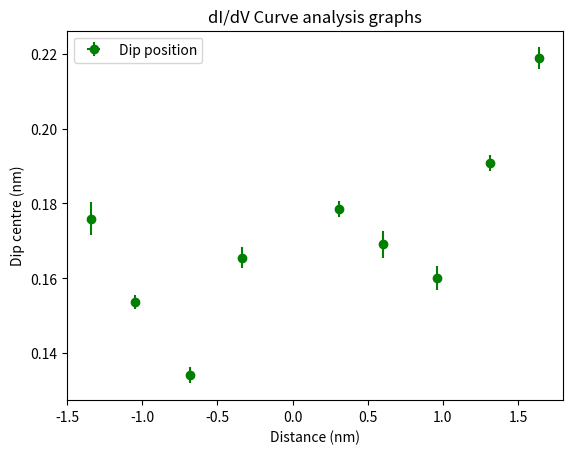

Recreate this plot in Python.
import matplotlib.pyplot as plt
import numpy as np


#Spatial data from 16/08/24
# distances_1 =  np.array([0,0,0.52,0.80,1.11,1.47,2.09,3.22])
# Contact_potential_1 = np.array([0.18,0.17,0.18,0.19,0.2,0.22,0.21,0.22])
# CP_errors_1 = np.array([0.01,0.01,0.01,0.01,0.01,0.01,0.01,0.01])
# d_errors_1 = np.array([0,0,0.01,0.01,0.01,0.01,0.01,0.01])

# distances_2 =  np.array([1.97,1.30,0.66,0,-0.68,-1.31,-1.98])
# Contact_potential_2 = np.array([0.2,0.2,0.21,0.2,0.2,0.19,0.19])
# CP_errors_2 = np.array([0.01,0.01,0.01,0.01,0.01,0.01,0.01])
# d_errors_2 = np.array([0.02,0.02,0.01,0,0.01,0.02,0.02])

# distances_3 =  np.array([2.03,1.37,0.74,0,-0.56,-1.17,-1.83])
# Contact_potential_3 = np.array([0.21,0.21,0.19,0.18,0.2,0.2,0.18])
# CP_errors_3 = np.array([0.01,0.01,0.01,0.01,0.01,0.01,0.01])
# d_errors_3 = np.array([0.01,0.01,0.01,0,0.01,0.01,0.01])
# number =                       [153 ,157 ,154 ,160 ,164 , 156 , 158 , 162]
# distances_4 =         np.array([0   ,0   ,0.94,1.89,2.82,-0.97,-1.91,-2.88])
# Contact_potential_4 = np.array([0.1 ,0.13,0.13,0.14,0.22, 0.13, 0.16, 0.22])
# cut_off_potenital_4 = np.array([0.07,0.3 ,0.09,0.05,0.19, 0.27, 0.17, 0.18])
# CP_errors_4 =         np.array([0.01,0.01,0.01,0.01,0.01,0.01, 0.01 ,  0.01])
# Cutoff_CP_errors_4 =  np.array([0.09,0.09,0.09,0.09,0.09,0.09, 0.09 ,  0.09])
# d_errors_4 = np.array([])

#Spatial data from 19/08/24
# number =                       [449,451,453,455,457,459,461,463,465,467,469]
# file_name =                    [268,270,272,274,276,278,280,282,284,286,288]
# distances_5 =         np.array([-1.04,-2.16,-3.34,-4.41,-5.59,1.16,2.39,3.44,4.45,3.44,5.64])
# d_errors_5 =          np.array([0.03,0.05,0.05,0.05,0.05,0.05,0.06,0.06,0.06,0.06])
# Contact_potential_5 = np.array([0.19 ,0.18,0.17  ,0.2  ,0.2  ,0.2  ,0.19 ,0.205  ,0.21,0.21])
# CP_errors_5 =         np.array([0.005,0.005,0.004,0.003,0.003,0.004,0.003,0.006,0.003,0.004])
# max_residual_5 =      np.array([0.1489,0.1155,0,0,0,0.1035,0,0,0.0795,0,0.1702])
# max_bias_5 =          np.array([0.28  ,0.47  ,0,0,0,0.435,0,0,0.62,0,0.37])


# number =                       [495,496,497,498,499,500,501,503,504,505,506,507]
# file_name =                    [314,315,316,317,318,319,320,322,323,324,325,326]
# distances_5 =         np.array([-0.34,-0.72,-1.07,-1.40,-1.77,-2.08,-2.441,0.33,0.71,1.03,1.38,1.73,2.08]) ### This is the data for slide 39 in scratch pad
# d_errors_5 =          np.array([0.06,0.06,0.06,0.06,0.06,0.06,0.06,0.06,0.06,0.06,0.06,0.06])
# max_bias_5 =          np.array([0.3120001, 0.36800009, 0.4320001, 0.51200002, 0.67200011, 0.76000005, 0, 0.31999999, 0.37599999, 0.45600003, 0.59200007, 0.6880001,0])

# number =                       [471,473,475,477,478, 479,481,483,485] #Number on image
# file_name =                    [289,290,292,294,296, 298,300,302,304] #File name
# distances_5 =         np.array([0, 1.20,2.29,3.40,4.08,-1.15,-2.24,-3.42,-4.57]) #Distance measured in nm
# d_errors_5 =          np.array([0.01,0.01,0.01,0.01,0.01,0.01,0.01,0.01,0.01]) #Error in distance
# max_bias_5 =          np.array([0.31499994, 0.48000002, 0.78999996, 0, 0.39499998,0, 0, 0]) #Well position
# #Well depth
# well_depths_5 =       np.array([0.13853357325280397, 0.14387903522809178, 0.12032916771994409, 0.10920208083530394, 0.07038546859238941, 0.1296870079292956, 0.04337245457452322, 0.05068743582084121, 0.055250692408798735])
# #'Rough depth error
# depth_errors_5 =      np.array([0.05, 0.05, 0.05, 0.05, 0.05, 0.05, 0.05, 0.05, 0.05])

#DATA for spatial 6 (?)               
# number =                       [517   , 518   , 519   , 520   , 521   , 522   , 523   , 524   , 525   , 526   , 527   , 528   , 529   , 530   ] #Number on image
# file_name =                    [336   , 337   , 338   , 339   , 340   , 341   , 342   , 343   , 344   , 345   , 346   , 347   , 348   , 349   ] #File name 
# distances_5 =         np.array([0     , 0.44  , 0.93  , 1.85  , 1.39  , 2.33  , 2.79  ,-0.14  ,-0.55  ,-1.03  ,-1.48  ,-1.92  ,-2.40  ,-2.75  ]) #Distance measured in nm
# d_errors_5 =          np.array([0.02  , 0.02  , 0.02  , 0.02  , 0.02  , 0.02  , 0.02  , 0.02  , 0.02  , 0.02  , 0.02  , 0.02  , 0.02  , 0.03  ]) #Error in distance
# max_bias_5 =          np.array([0.3360, 0.3573, 0.5333, 0.4107, 0.6507, 0.7467, 0.6453, 0.3307, 0.3413, 0.4320, 0.5333, 0.7360, 0.7253, 0.4427]) #Well position
# well_depths_5 =       np.array([0.1744, 0.1640, 0.0986, 0.1596, 0.1012, 0.0508, 0.0438, 0.1857, 0.1886, 0.1767, 0.1204, 0.1022, 0.0689, 0.0448]) #Well depth
# depth_errors_5 =      np.array([0.05, 0.05, 0.05,0.05, 0.05, 0.05,0.05, 0.05, 0.05,0.05, 0.05, 0.05,0.05, 0.05]) #'Rough depth error

#Data for spatial 8
# number =                       [] #Number on image
# file_name =                    [390  , 391 , 392 , 393 , 394 , 395 , 396 , 397 , 398 , 399 ] #File name 
# distances_5 =         np.array([0    , 30  , 60  , 90  , 120 , 150 , 0   , -30 , -60 ,-90  ]) #Distance measured in nm
# d_errors_5 =          np.array([0.02 , 0.02, 0.02, 0.02, 0.02, 0.02, 0.02, 0.02, 0.02, 0.02]) #Error in distance
# LCPD_5 =          np.array([-0.14,-0.17,-0.18,-0.20,-0.16,-0.18,-0.18,-0.13,-0.15,-0.15]) #Well position
# max_bias_5 =          np.array([0.37666667, 0.40000004, 0.41666669, 0.41000003, 0.42666668, 0.44, 0.38, 0.37333333, 0.36666667, 0.32333338])
# well_depths_5 =       np.array([0.09 , 0.12   , 0.15, 0.16, 0.17, 0.15, 0.11, 0.06, 0.09, 0.08]) #Well depth
# FWHM_5 =              np.array([0.10 , 0.09   , 0.08, 0.08, 0.07, 0.06, 0.09, 0.09, 0.11, 0.15])#abs value of FWHM
# depth_errors_5 =      np.array([0.01 , 0.01, 0.01, 0.01, 0.01, 0.01,0.01 , 0.01, 0.01, 0.01]) #'Rough depth error
# FWHM_errors_5 =       np.array([0.01 , 0.01, 0.005, 0.005, 0.005, 0.005,0.005 , 0.01, 0.01, 0.01]) #'Rough depth error

#data for spatial 10 (dF/dZ)
# # LR
# number      =          [881   , 879  , 877  , 875  , 873  , 871  , 869  , 867  , 865  , 864  , 866 , 868 ,   870 , 872 , 874  , 876 , 878 , 880 , 882]
# file_number =          [ 225  , 223  , 221  , 219  , 217  , 215  , 213  , 211  , 209  , 208  , 210 , 212 ,   214 , 216 , 218  , 220 , 222 , 224 , 226]
# distances   = np.array([-2.43 , -2.15, -1.88, -1.62, -1.35, -1.07, -0.82, -0.55,-0.26 , 0    , 0.25,0.53 ,  0.80 ,1.08 ,1.35  ,1.62 ,1.88 ,2.15 , 2.43])
# d_errors    = np.array([0.01  , 0.01 , 0.01 , 0.01 , 0.01 , 0.01 , 0.01 , 0.01 , 0.01 , 0.01 , 0   , 0.01,   0.01, 0.01, 0.01 , 0.01, 0.01,0.01 ,0.01])
# dip_height  = np.array([1.800 ,0     , 0.182, 1.334,2.404 , 3.500, 4.182, 4.528, 4.658, 4.765,4.688, 4.476, 4.182,3.198, 2.255,1.401,1.401,1.835,4.551 ])
# dip_h_errs  = np.array([0.110 ,0     , 0.051, 0.009,0.023 , 0.018, 0.015, 0.012, 0.014, 0.015,0.013, 0.016, 0.037,0.048, 0.110,0.028,0.028,0.124,0.040])
# dip_width   = np.array([4.352 ,0     , 2.478, 2.060,2.735 , 2.667, 2.559, 2.213, 2.362, 2.274,2.064, 2.366, 3.464,4.849, 5.417,3.045,3.045,6.238,3.731])
# dip_w_errs  = np.array([0.502 ,0     , 0.096, 0.026,0.072 , 0.059, 0.049, 0.035, 0.043, 0.046,0.036, 0.049, 0.134,0.263, 0.472,0.115,0.115,0.767,0.170])
# dip_position= np.array([0.069 ,0     , 0.182, 0.186,0.148 , 0.145, 0.155, 0.179, 0.186, 0.192,0.198, 0.186, 0.138,0.128, 1.121,0.149,0.149,0.112,0.113])
# dip_p_errs  = np.array([0.001 ,0     , 0.096, 0.001,0.002 , 0.002, 0.002, 0.002, 0.002, 0.003,0.003, 0.002, 0.002,0.001, 0.002,0.002,0.002,0.002,0.002])
# peak_YN     = np.array([0     ,0     , 0.5  , 1    ,1     , 1    , 1    , 1    , 1    , 1    ,1    , 1    , 1    ,0.5  , 0    ,0.5  ,0    ,0    ,0])

# UD1
# number      =          [  860  ,857   ,859   ,   853,   851,   849,   847,   845,   843, 842  ,  844 ,  846,  848,  850,  852,  854,  856,  858, 861]
# file_number =          [  204  ,201   ,203   ,   197,   195,   193,   191,   189,   187, 186  ,  188 ,  190,  192,  194,  196,  198,  200,  202, 205]
# distances   = np.array([ -2.16 , -1.95, -1.73, -1.48, -1.24, -0.99, -0.75, -0.50,-0.25 ,  0   ,0.25  , 0.47, 0.74, 0.98, 1.24,1.48 , 1.72, 1.96, 2.18  ])
# d_errors    = np.array([ 0.01  , 0.01 , 0.01 , 0.01 , 0.01 , 0.01 , 0.01 , 0.01 , 0.01 , 0.01 , 0    , 0.01, 0.01, 0.01, 0.01, 0.01, 0.01,0.01 ,0.01])
# dip_height  = np.array([ 0     ,-0.637,1.259 ,1.214 ,2.894 ,3.775 ,4.277 , 4.486, 4.650, 4.773, 4.683,4.483,4.115,3.507,2.596,1.645,0.734,4.804,4.703])
# dip_h_errs  = np.array([0      , 0.604,0.012 ,0.305 ,0.024 ,0.020 ,0.013 ,0.013 , 0.019, 0.015, 0.015,0.017,0.017,0.014,0.014,0.011,0.019,0.097,0.032])
# dip_width   = np.array([0      , 5.573,2.204 ,5.534 ,3.184 ,3.404 ,2.386 ,2.342 , 2.611, 2.452,2.410 ,2.453,2.634,2.906,3.125,2.849,2.412,6.532,4.382])
# dip_w_errs  = np.array([0      , 1.067,0.039 ,0.572 ,0.096 ,0.088 ,0.039 ,0.041 , 0.063, 0.045,0.047 ,0.050,0.050,0.050,0.057,0.038,0.071,0.703,0.172])
# dip_position= np.array([0      , 0.141,0.159 ,0.161 ,0.140 ,0.151 ,0.167 ,0.184 , 0.182, 0.198,0.201 ,0.198,0.201,0.191,0.200,0.216,0.230,0.120,0.131])
# dip_p_errs  = np.array([0      ,0.011 ,0.002 ,0.005 ,0.002 ,0.002 ,0.002 ,0.002 , 0.002, 0.002,0.002 ,0.002,0.002,0.002,0.002,0.001,0.002,0.002,0.001])
# peak_YN     = np.array([0      ,0     ,1     ,0.5   ,1     ,1     ,1     , 1    ,1     , 1    , 1    ,  1  ,1    ,1,1,1,1,0,0])

# # UD2
# number      =          [903,901,899,896,893,891,889,887,885,884,886,888,890,892,894,897,900,902,904]
# file_number =          []
# distances   = np.array([-2.22,-1.97,-1.74,-1.48,-1.24,-0.98,-0.76,-0.50,-0.25,0,0.22,0.46,0.74,0.97,1.24,1.48,1.71,1.96,2.22])
# d_errors    = np.array([0.01 , 0.01, 0.01, 0.01, 0.01, 0.01, 0.01, 0.01, 0.01, 0,0.01 , 0.01, 0.01, 0.01, 0.01, 0.01, 0.01, 0.01, 0.01 ])
# dip_height  = np.array([4.566,-0.470,1.020,1.843,2.692,3.625,4.166,4.510,4.711,4.707,4.702,4.461,4.226,3.850,2.736,2.736,1.239,1.239,0])
# dip_h_errs  = np.array([0.039,0.392,0.013 ,0.016,0.016,0.019,0.022,0.011,0.012,0.013,0.014,0.013,0.017,0.024,0.032,0.032,0.022,0.022,0])
# dip_width   = np.array([3.257,3.386,2.288 ,2.604,2.742,2.797,2.501,2.092,2.116,2.180,2.101,2.138,2.320,2.715,2.982,2.982,2.189,2.189,0])
# dip_w_errs  = np.array([0.148,0.554,0.041 ,0.052,0.056,0.065,0.062,0.031,0.033,0.037,0.038,0.037,0.047,0.077,0.115,0.115,0.065,0.065,0])
# dip_position= np.array([0.110,0.184,0.204 ,0.187,0.166,0.163,0.175,0.192,0.188,0.175,0.172,0.162,0.146,0.131,0.118,0.118,0.143,0.143,0])
# dip_p_errs  = np.array([0.002,0.019,0.002 ,0.002,0.002,0.002,0.002,0.002,0.002,0.002,0.002,0.002,0.002,0.002,0.002,0.002,0.003,0.003,0])
# peak_YN     = np.array([0.5  ,0    , 1    ,1    ,1    ,1    ,1    ,1    ,1    ,1    ,1    ,1    ,1    ,1    ,0.5  ,0, 1, 0    ,0       ])

#Spatial 7 redo UD
# number      =          ["00017","00020","00023","00026","00029","00031","00034","00037","00040","00043"]
# file_number =          []
# distances   = np.array([0.31,0.60,0.96,1.31,1.64,-0.34,-0.68,-1.05,-1.34,-1.66])
# d_errors    = np.array([0.01 , 0.01, 0.01, 0.01, 0.01,0.01 , 0.01, 0.01, 0.01, 0.01])
# dip_height  = np.array([2.984719293799875    ,  2.7090332404029573  , 2.3379283447252934  , 1.2793321771382042  , -0.5361913646321042,2.5881167149627275, 1.9251626152505612, 1.2742114170563084, 0.0036061724441941753, 7.231125742332429 ])
# dip_h_errs  = np.array([0.01908215813853236  , 0.023774667452496536, 0.048620651219435276 , 0.02984144524768235 , 0.7124395176094928,0.03034680448683324, 0.03227107226587375, 0.01508986106946947, 0.1652037618912669, 0.09307432685572564  ])
# dip_width   = np.array([2.6789917574970987   , 2.727400606160183   , 3.2672854451956432   , 2.8753638547742586  , 4.927786132253248,2.8144345692661568, 3.6449941374008086, 2.6669224527710242, 2.9619547095413887, 6.623305173775462   ])
# dip_w_errs  = np.array([0.06556064857939363  ,  0.08294052796969931, 0.17499241728930787  , 0.12348195321646123 , 1.1295257327438075,0.10468062471514171, 0.14942337574251274, 0.051140056700897975, 0.3114988412139195, 0.7703704338683272  ])
# dip_position= np.array([0.19794068220168815  , 0.1953634628106038  , 0.17708699848588738  , 0.17965418015396428 , 0.16860419720911854,0.17692541122661418, 0.1733515282298399, 0.2070832398500242, 0.21385284232060778, 0.09338866185591052 ])
# dip_p_errs  = np.array([0.0026416568232354534, 0.003165080938321284, 0.0037288137137782267, 0.003207983433296061, 0.018870609180731485,0.0032979230271117602, 0.0024759510292146885, 0.0021024089131621466, 0.007087819315758293, 0.0013023792883066529])
# peak_YN     = np.array([1  ,1    , 1    ,1  ,0 ,1,1,1,0.5,0      ])
# LR
# number      =          ["00047","00048","00049","00051","00052","00053","00055","00056","00057","00061","00058"]
# file_number =          []
# distances   = np.array([0,-0.36,-0.70,-1.02,-1.34,-1.68,0.30,0.63,0.96,1.30,1.65])
# d_errors    = np.array([0.01,0.01,0.01,0.01,0.01,0.01,0.01,0.01,0.01,0.01,0.01])
# dip_height  = np.array([2.9373758436311768, 2.7057912095446337, 2.1648686594935382, 1.5799795381682271, 1.0768218702172783, 2.00715232437357,2.5573463958812352, 0.07153301811403592, 1.4560804448351463, 0.7103322018973444, 9.221776933713336])
# dip_h_errs  = np.array([0.017615233984627447, 0.023062072635248176, 0.06588780159865813, 0.013725344390681236, 0.021621913212727637, 0.2070251079779654,0.017592481913974233, 0.13861262025872254, 0.026760653326206908, 0.022987736608054768, 0.05714744006614024])
# dip_width   = np.array([2.2319554628291742, 2.4517429847625607, 3.7237662671846254, 2.7696502970799397, 2.372907244407054, 5.117143602060021,2.264444297974664, 2.56042918615209, 2.0436418507279313, 1.473511969437267, 3.147946694804171])
# dip_w_errs  = np.array([0.05159061952605696, 0.07238357932648615, 0.30501570563585445, 0.04615252199853928, 0.07437577189826948, 0.8117443893301912,0.05181290534093793, 0.2278767684589036, 0.07606201871515594, 0.060553335736474014, 0.19084569360418008])
# dip_position= np.array([0.16812550461743073, 0.14192736973847433, 0.1317601497047756, 0.21011971475996863, 0.24937346684392186, 0.12481633600669205,0.131108929461192, 0.08984889240054207, 0.0961777710913708, 0.09127799622201832, 0.08739783015718841])
# dip_p_errs  = np.array([0.0025596727170604247, 0.0025103031732244107, 0.003612768310084299, 0.0017797860517795242, 0.003966878982881559, 0.003072529042757686,0.0019358270409551572, 0.003285252335391619, 0.0025233154082250522, 0.002445625306343434, 0.0015523481997773306])
# peak_YN     = np.array([1,1,0.5,1,1,0,1,0,1,1,0])
#Spatial 7 with 9 as reference
number      =          ["00017","00020","00023","00026","00029","00031","00034","00037","00040","00043"]
file_number =          []
distances   = np.array([0.31,0.60,0.96,1.31,1.64,-0.34,-0.68,-1.05,-1.34])
d_errors    = np.array([0.01 , 0.01, 0.01, 0.01, 0.01,0.01 , 0.01, 0.01, 0.01])
dip_height  = np.array([3.1347985456443954, 2.5824662650203867, 2.0504142084214574, 1.2094113151885684, 0.41800646074628506,2.465580739786351, 1.6149165345876508, 1.0727278137863971, 0.0604340784500073 ])
dip_h_errs  = np.array([0.015389470452637973, 0.03501937112117988, 0.07083830587834906, 0.018857946738801465, 0.048245126452969044,0.022488223914513397, 0.036204993818203815, 0.012304974832226813, 0.0667904319702959 ])
dip_width   = np.array([2.483274260395568, 2.9756358167042327, 3.8279846225815617, 2.8643988150948694, 2.536091026435784,2.507496921400756, 3.205666801339972, 2.011121690088524, 1.8680627494276087 ])
dip_w_errs  = np.array([0.049617300569605234, 0.13248567615515686, 0.25335314538732945, 0.06919052383232398, 0.11938322906503036,0.07294880389272157, 0.13098879536125407, 0.04239788106328328, 0.10692489576360607 ])
dip_position= np.array([0.17843987019837257, 0.16903635668958936, 0.16007279857567533, 0.19090366448058008, 0.21887857925739929,0.16554887798098633, 0.1341569523850735, 0.15363989184017848, 0.1759236679029067])
dip_p_errs  = np.array([0.0021357782408394314, 0.0035644743513652895, 0.003107653696509375, 0.0021068131573919366, 0.002831205277504519,0.0028477491366145366, 0.0022340429427438455, 0.0017660993928601883, 0.004373271162182034])
peak_YN     = np.array([1  ,1    , 1    ,1  ,0.5 ,1,1,1,0.5    ])


def calculate_best_fit_line(x, y):
    slope, intercept = np.polyfit(x, y, 1)
    best_fit = slope*x + intercept

    coefficients = np.polyfit(x, y, 2)  # 2 indicates a quadratic fit
    parabola = np.polyval(coefficients, x)
    return parabola

#plot the contact potential against the distance with error bars


# best_fit_1 = calculate_best_fit_line(distances_1, Contact_potential_1)
# best_fit_2 = calculate_best_fit_line(distances_2, Contact_potential_2)
# best_fit_3 = calculate_best_fit_line(distances_3, Contact_potential_3)

# plt.errorbar(distances_1, Contact_potential_1,xerr=d_errors_1, yerr=CP_errors_1, color='blue', fmt='o')
# plt.plot(distances_1, best_fit_1, 'r', color='red', label='Best fit line')

# plt.errorbar(distances_2, Contact_potential_2,xerr=d_errors_2, yerr=CP_errors_2, color='red', fmt='o')
# plt.plot(distances_2, best_fit_2, 'r', color='magenta', label='Best fit line')

# plt.errorbar(distances_3, Contact_potential_3,xerr=d_errors_3, yerr=CP_errors_3, color='green', fmt='o')
# plt.plot(distances_3, best_fit_3, 'r', color='#2CA02C', label='Best fit line')

# plt.errorbar(distances_4, Contact_potential_4, xerr=0, yerr=CP_errors_4, color='blue', fmt='o', label='Contact potential')
# plt.errorbar(distances_4, cut_off_potenital_4, xerr=0, yerr=Cutoff_CP_errors_4, color='red', fmt='o', label='Cut off potential')
# plt.errorbar(distances_5, Contact_potential_5, xerr=d_errors_5, yerr=CP_errors_5, color='blue', fmt='o', label='Contact potential')
# print(len(distances_5),len(max_residual_5),len(max_bias_5))
# plt.scatter(distances_5, max_residual_5, color='red', label='Max residual')
# print(len(distances_5),len(well_depths_5))
# plt.errorbar(distances_5, well_depths_5,yerr=depth_errors_5, fmt= 'o', color='green', label='Max bias')
# plt.errorbar(distances_5, well_depths_5, xerr=d_errors_5, yerr=depth_errors_5, color='green', fmt='o', label='Well depth')
print(len(distances),len(dip_height),len(dip_position),len(dip_width))
# plt.errorbar(distances, dip_height, xerr=d_errors, yerr=dip_h_errs, color= 'blue', fmt='o', label='Dip height')
# plt.errorbar(distances, dip_width, xerr=d_errors, yerr=dip_w_errs, color= 'blue', fmt='o', label='Dip width')
plt.errorbar(distances, dip_position, xerr=d_errors, yerr=dip_p_errs, color= 'green', fmt='o', label='Dip position')


# plt.scatter(distances, peak_YN, color='red', label='visable Peak or not')

plt.xlabel('Distance (nm)')
plt.ylabel('Dip centre (nm)')
# plt.xlim(-155,155)
plt.legend()
plt.title('dI/dV Curve analysis graphs')
plt.show()
